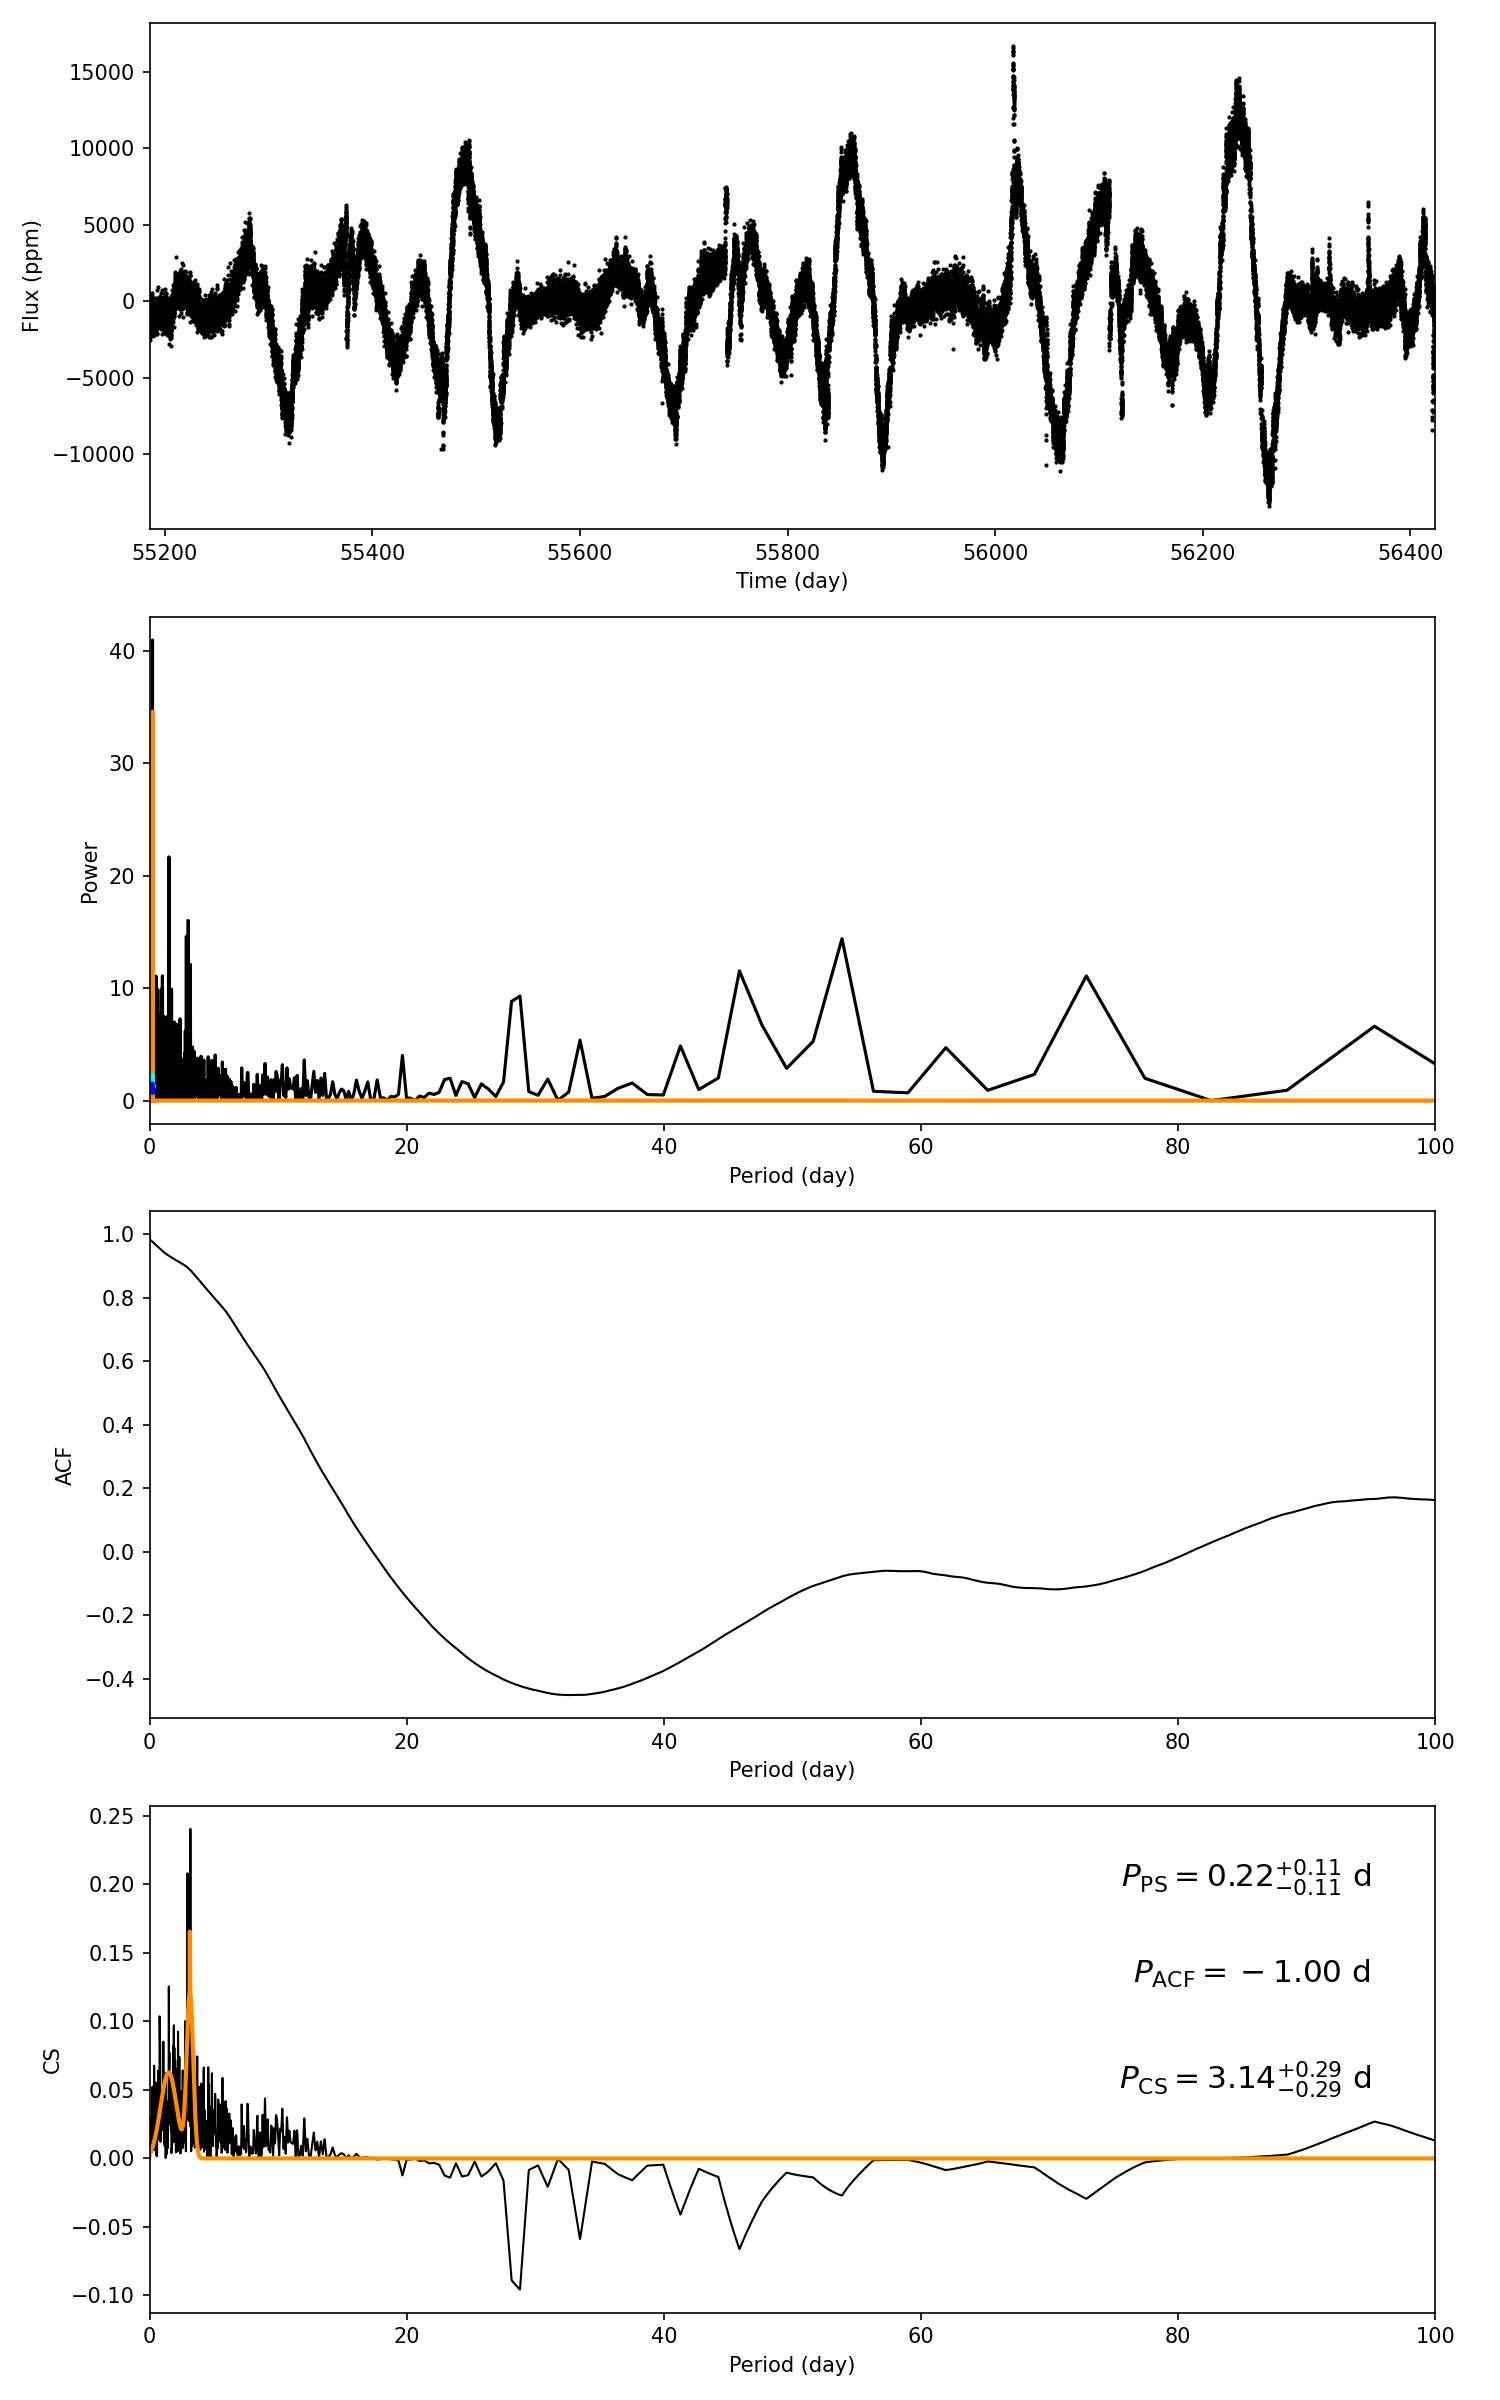

Source data for this figure (header and first rows):
target_id, prot_ps, prot_acf, prot_cs, e_prot_ps, E_prot_ps, e_prot_acf, E_prot_acf, e_prot_cs, E_prot_cs, sph_ps, sph_acf, sph_cs, e_sph_ps, e_sph_acf, e_sph_cs, h_ps, fa_prob_ps, hacf, gacf, hcs
7662577, 0.219, -1.0, 3.136, 0.1079, 0.1079, -1.0, -1.0, 0.2948, 0.2948, 574.9, -1.0, 1538, 250.6, -1.0, 1002, 40.98, 1.5868258447839969e-18, -1.0, -1.0, 0.2405
